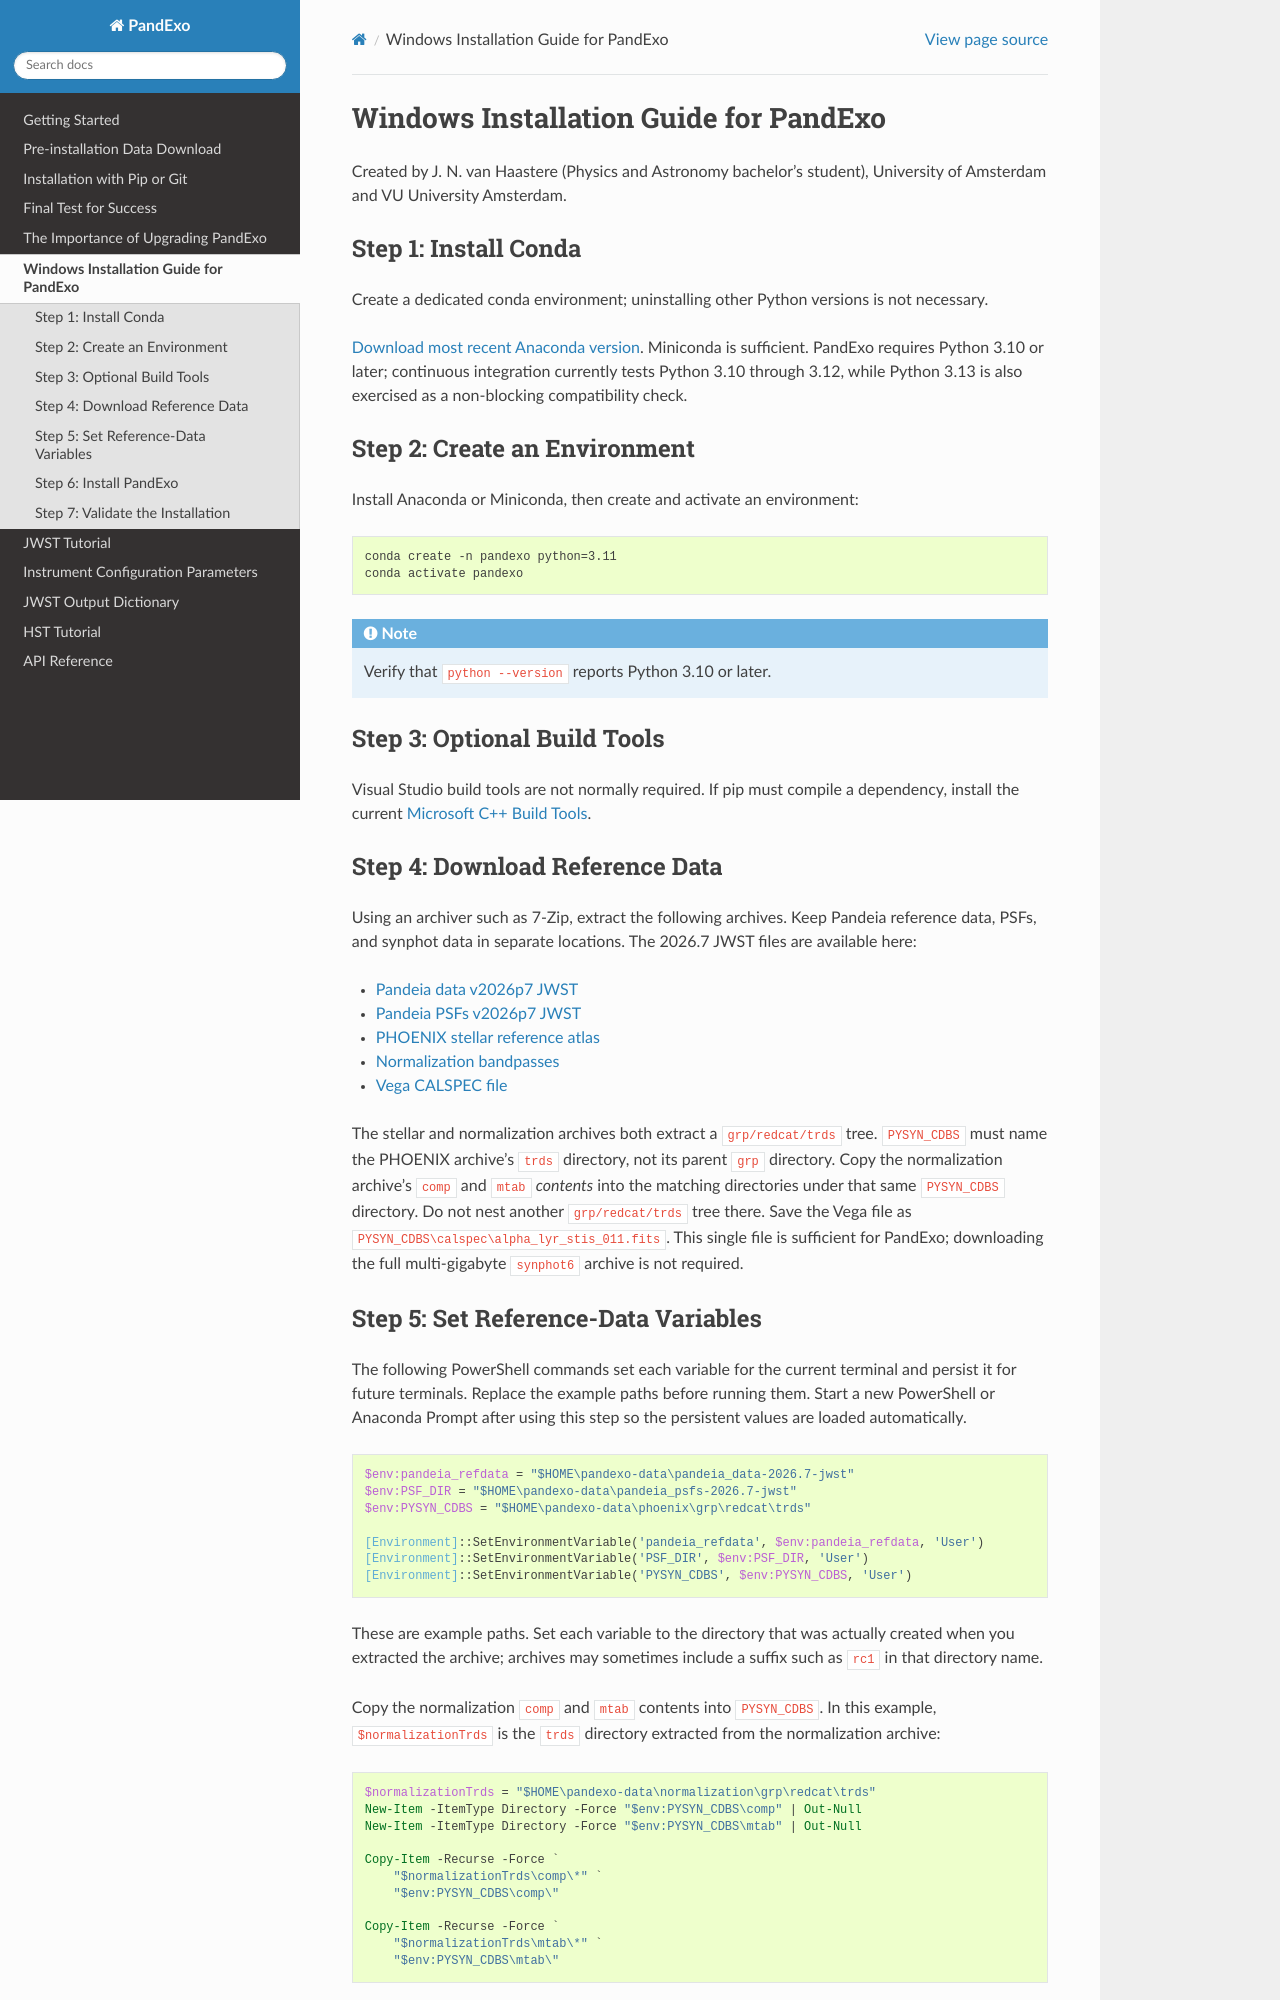

repository: natashabatalha/PandExo · page: installation_windows.html · generator: sphinx

Windows Installation Guide for PandExo
======================================

Created by J. N. van Haastere (Physics and Astronomy bachelor's student),
University of Amsterdam and VU University Amsterdam.

Step 1: Install Conda
`````````````````````

Create a dedicated conda environment; uninstalling other Python versions is
not necessary.

`Download most recent Anaconda version <https://www.anaconda.com/download/>`_.
Miniconda is sufficient. PandExo requires Python 3.10 or later; continuous
integration currently tests Python 3.10 through 3.12, while Python 3.13 is
also exercised as a non-blocking compatibility check.

Step 2: Create an Environment
`````````````````````````````

Install Anaconda or Miniconda, then create and activate an environment:

.. code-block:: bat

    conda create -n pandexo python=3.11
    conda activate pandexo

.. note::
    Verify that ``python --version`` reports Python 3.10 or later.

Step 3: Optional Build Tools
````````````````````````````
Visual Studio build tools are not normally required. If pip must compile a
dependency, install the current `Microsoft C++ Build Tools
<https://visualstudio.microsoft.com/visual-cpp-build-tools/>`_.

Step 4: Download Reference Data
```````````````````````````````
Using an archiver such as 7-Zip, extract the following archives. Keep Pandeia
reference data, PSFs, and synphot data in separate locations. The 2026.7 JWST
files are available here:

- `Pandeia data v2026p7 JWST <https://stsci.app.box.com/v/pandeia-data-v2026p7-jwst>`_
- `Pandeia PSFs v2026p7 JWST <https://stsci.app.box.com/v/pandeia-psfs-v2026p7-jwst>`_
- `PHOENIX stellar reference atlas <https://archive.stsci.edu/hlsps/reference-atlases/hlsp_reference-atlases_hst_multi_pheonix-models_multi_v3_synphot5.tar>`_
- `Normalization bandpasses <https://archive.stsci.edu/hlsps/reference-atlases/hlsp_reference-atlases_hst_multi_everything_multi_v11_sed.tar>`_
- `Vega CALSPEC file <https://archive.stsci.edu/hlsps/reference-atlases/cdbs/calspec/alpha_lyr_stis_011.fits>`_

The stellar and normalization archives both extract a ``grp/redcat/trds``
tree. ``PYSYN_CDBS`` must name the PHOENIX archive's ``trds`` directory, not
its parent ``grp`` directory. Copy the normalization archive's ``comp`` and
``mtab`` *contents* into the matching directories under that same
``PYSYN_CDBS`` directory. Do not nest another ``grp/redcat/trds`` tree there.
Save the Vega file as
``PYSYN_CDBS\calspec\alpha_lyr_stis_011.fits``. This single file is sufficient
for PandExo; downloading the full multi-gigabyte ``synphot6`` archive is not
required.
